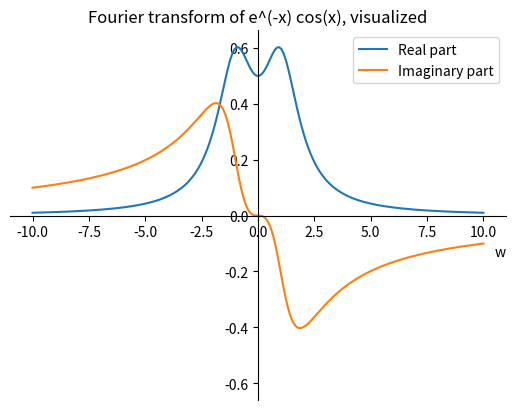

The script that saved this image:
# FOURIER TRANSFORM VISUALIZED

import numpy as np
import scipy.integrate
import matplotlib.pyplot as plt

def f(x):
    return np.exp(-x)*np.cos(x)
def g(x,w):
    return f(x)*np.cos(w*x)
def h(x,w):
    return f(x)*np.sin(-w*x)
def reFT(w):
    return scipy.integrate.quad(g,0,+np.inf,args=(w,))
def imFT(w):
    return scipy.integrate.quad(h,0,+np.inf,args=(w,))

blst=np.linspace(-10,10,202)
reFTlst=[]
imFTlst=[]
for w in blst:
    reFTlst.append(reFT(w))
    imFTlst.append(imFT(w))
for i in range(len(reFTlst)):
    reFTlst[i]=reFTlst[i][0]
    imFTlst[i]=imFTlst[i][0]  
    
    
plt.plot(blst,reFTlst,label="Real part")
plt.plot(blst,imFTlst,label="Imaginary part")
plt.hlines(0,-10,10,linestyle='dashed',linewidth=0.7)
plt.vlines(0,-0.6,0.6,linestyle="dashed",color="black",linewidth=0.5)
plt.xlabel("w",loc="right")
plt.title("Fourier transform of e^(-x) cos(x), visualized")
ax = plt.gca()
ax.spines['top'].set_color('none')
ax.spines['left'].set_position('zero')
ax.spines['right'].set_color('none')
ax.spines['bottom'].set_position('zero')
plt.legend()
plt.show()
